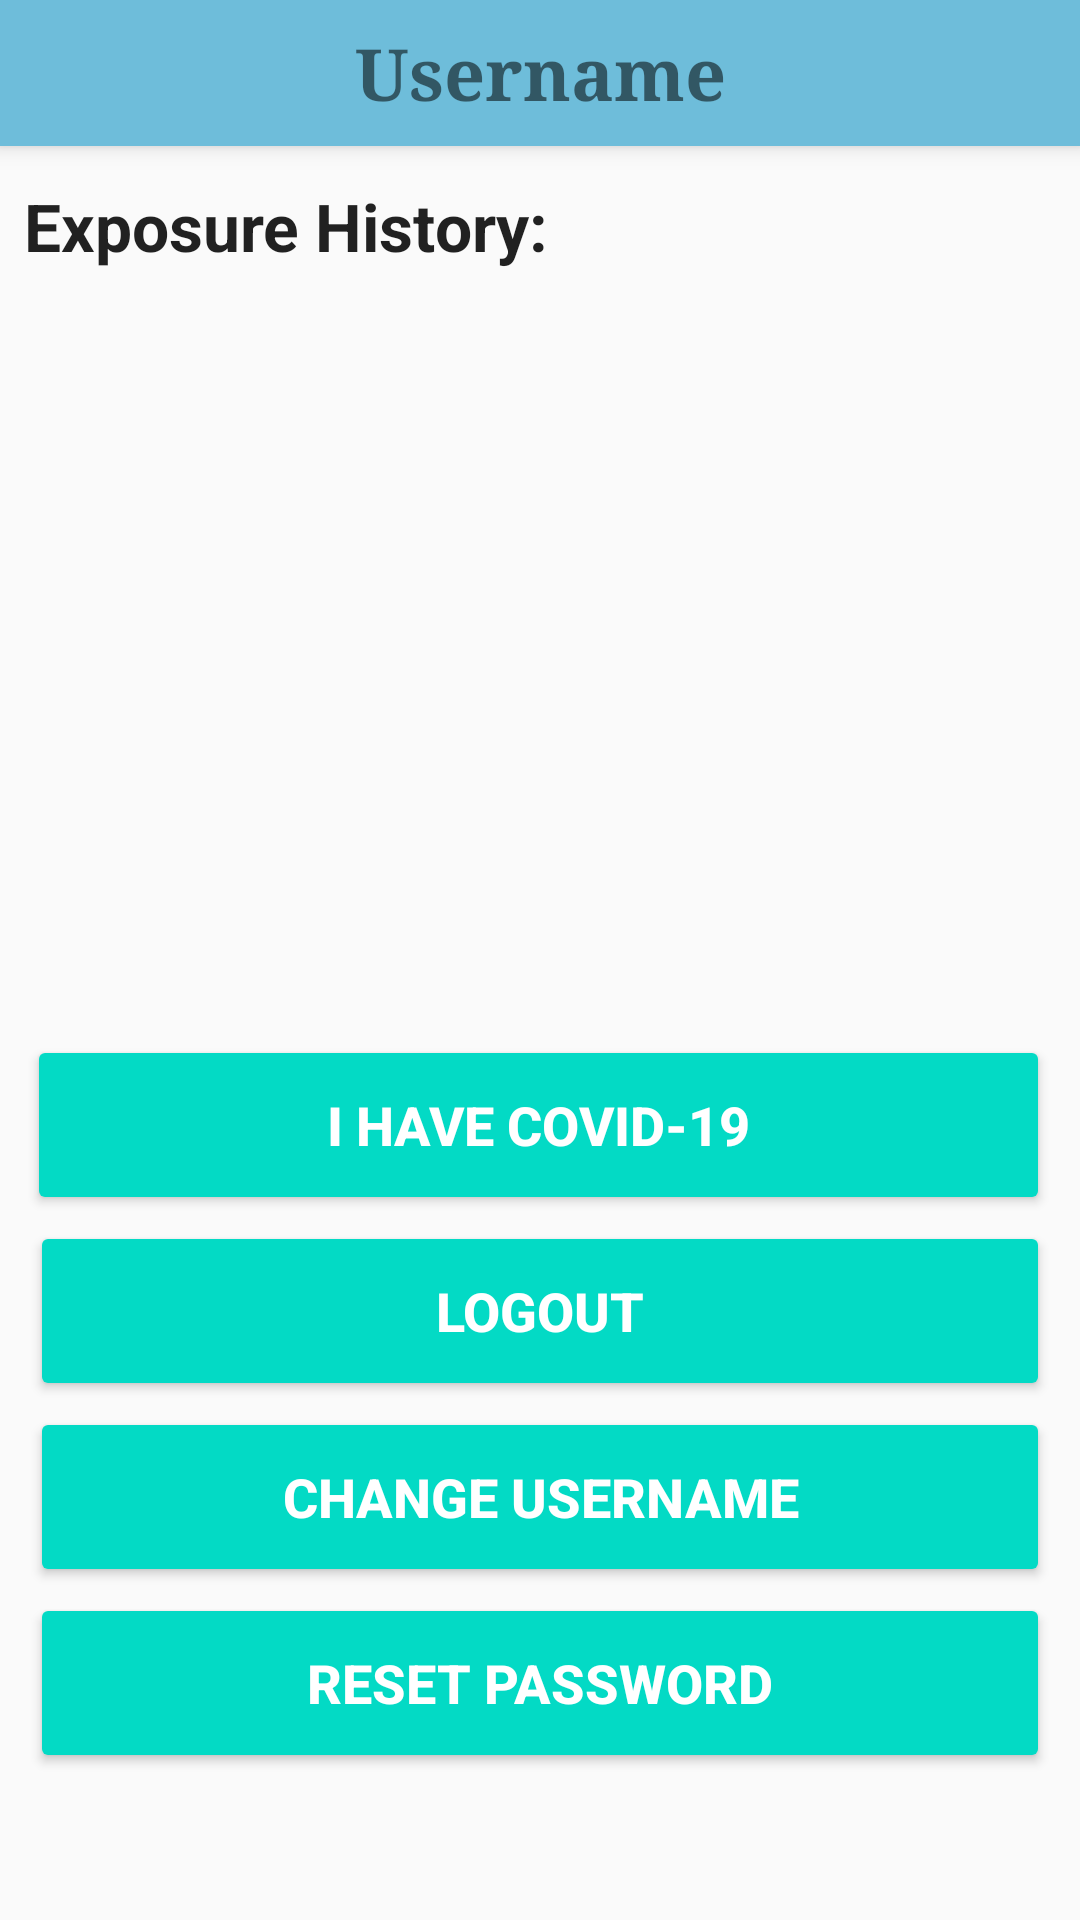

Write the Android layout XML for this screen, with the resource values it uses.
<!-- AndroidManifest.xml: application theme AppTheme -->
<!-- res/layout/fragment_profile.xml -->
<?xml version="1.0" encoding="utf-8"?>
<RelativeLayout xmlns:android="http://schemas.android.com/apk/res/android"
    xmlns:tools="http://schemas.android.com/tools"
    android:layout_width="match_parent"
    android:layout_height="match_parent"
    tools:context=".fragment.ProfileFragment">

    <TextView
        android:id="@+id/tvUsername"
        android:layout_width="match_parent"
        android:layout_height="wrap_content"
        android:background="@color/light_blue"
        android:fontFamily="serif"
        android:padding="8dp"
        android:text="@string/username"
        android:textAlignment="center"
        android:elevation="4dp"
        android:textColor="@color/common_google_signin_btn_text_dark_default"
        android:textSize="24sp"
        android:textStyle="bold" />

    <ProgressBar
        android:id="@+id/pbLoading"
        android:layout_width="wrap_content"
        android:layout_height="wrap_content"
        android:layout_centerHorizontal="true"
        android:layout_marginStart="160dp"
        android:layout_marginTop="200dp"
        android:elevation="2dp"
        android:visibility="invisible"
        tools:visibility="visible" />

    <Button
        android:id="@+id/btnLogout"
        android:layout_width="match_parent"
        android:layout_height="60dp"
        android:layout_below="@+id/btnCovid"
        android:layout_alignParentStart="true"
        android:layout_alignParentEnd="true"
        android:layout_centerHorizontal="true"
        android:layout_marginStart="10dp"
        android:layout_marginTop="2dp"
        android:layout_marginEnd="10dp"
        android:backgroundTint="@color/colorAccent"
        android:text="@string/logout"
        android:textColor="@color/design_default_color_background"
        android:textSize="18sp"
        android:textStyle="bold" />

    <Button
        android:id="@+id/btnUsername"
        android:layout_width="match_parent"
        android:layout_height="60dp"
        android:layout_below="@id/btnLogout"
        android:layout_alignParentStart="true"
        android:layout_alignParentEnd="true"
        android:layout_centerHorizontal="true"
        android:layout_marginStart="10dp"
        android:layout_marginTop="2dp"
        android:layout_marginEnd="10dp"
        android:backgroundTint="@color/colorAccent"
        android:text="Change Username"
        android:textColor="@color/design_default_color_background"
        android:textSize="18sp"
        android:textStyle="bold" />

    <Button
        android:id="@+id/btnPassword"
        android:layout_width="match_parent"
        android:layout_height="60dp"
        android:layout_below="@id/btnUsername"
        android:layout_alignParentStart="false"
        android:layout_alignParentEnd="false"
        android:layout_alignParentBottom="false"
        android:layout_centerHorizontal="true"
        android:layout_marginStart="10dp"
        android:layout_marginTop="2dp"
        android:layout_marginEnd="10dp"
        android:backgroundTint="@color/colorAccent"
        android:text="@string/reset_password"
        android:textColor="@color/design_default_color_background"
        android:textSize="18sp"
        android:textStyle="bold" />

    <Button
        android:id="@+id/btnCovid"
        android:layout_width="match_parent"
        android:layout_height="60dp"
        android:layout_below="@+id/rvHistory"
        android:layout_alignParentStart="true"
        android:layout_centerHorizontal="true"
        android:layout_marginStart="9dp"
        android:layout_marginTop="10dp"
        android:layout_marginEnd="10dp"
        android:backgroundTint="@color/colorAccent"
        android:text="@string/i_have_covid_19"
        android:textColor="@color/design_default_color_on_primary"
        android:textSize="18sp"
        android:textStyle="bold" />

    <androidx.recyclerview.widget.RecyclerView
        android:id="@+id/rvHistory"
        android:layout_width="397dp"
        android:layout_height="240dp"
        android:layout_below="@id/tvExposureHistory"
        android:layout_alignParentStart="true"
        android:layout_alignParentEnd="false"
        android:layout_centerHorizontal="true"
        android:layout_marginStart="10dp"
        android:layout_marginTop="5dp" />

    <TextView
        android:id="@+id/tvExposureHistory"
        android:layout_width="wrap_content"
        android:layout_height="wrap_content"
        android:layout_below="@id/tvUsername"
        android:layout_alignParentStart="true"
        android:layout_alignParentBottom="false"
        android:layout_marginStart="8dp"
        android:layout_marginTop="12dp"
        android:text="@string/exposure_history"
        android:textAppearance="@style/TextAppearance.AppCompat.Large"
        android:textColor="@color/common_google_signin_btn_text_dark_focused"
        android:textStyle="bold" />

</RelativeLayout>
<!-- resources referenced by this layout -->
<resources>
  <color name="colorAccent">#03DAC5</color>
  <color name="light_blue">#6EBDDA</color>
  <string name="exposure_history">Exposure History:</string>
  <string name="i_have_covid_19">I have COVID-19</string>
  <string name="logout">Logout</string>
  <string name="reset_password">Reset Password</string>
  <string name="username">Username</string>
  <style name="AppTheme" parent="Theme.AppCompat.Light.DarkActionBar">
          
          <item name="colorPrimary">@color/colorPrimary</item>
          <item name="colorPrimaryDark">@color/colorPrimaryDark</item>
          <item name="colorAccent">@color/colorAccent</item>
      </style>
  <color name="colorPrimary">#327da8</color>
  <color name="colorPrimaryDark">#327da8</color>
</resources>
